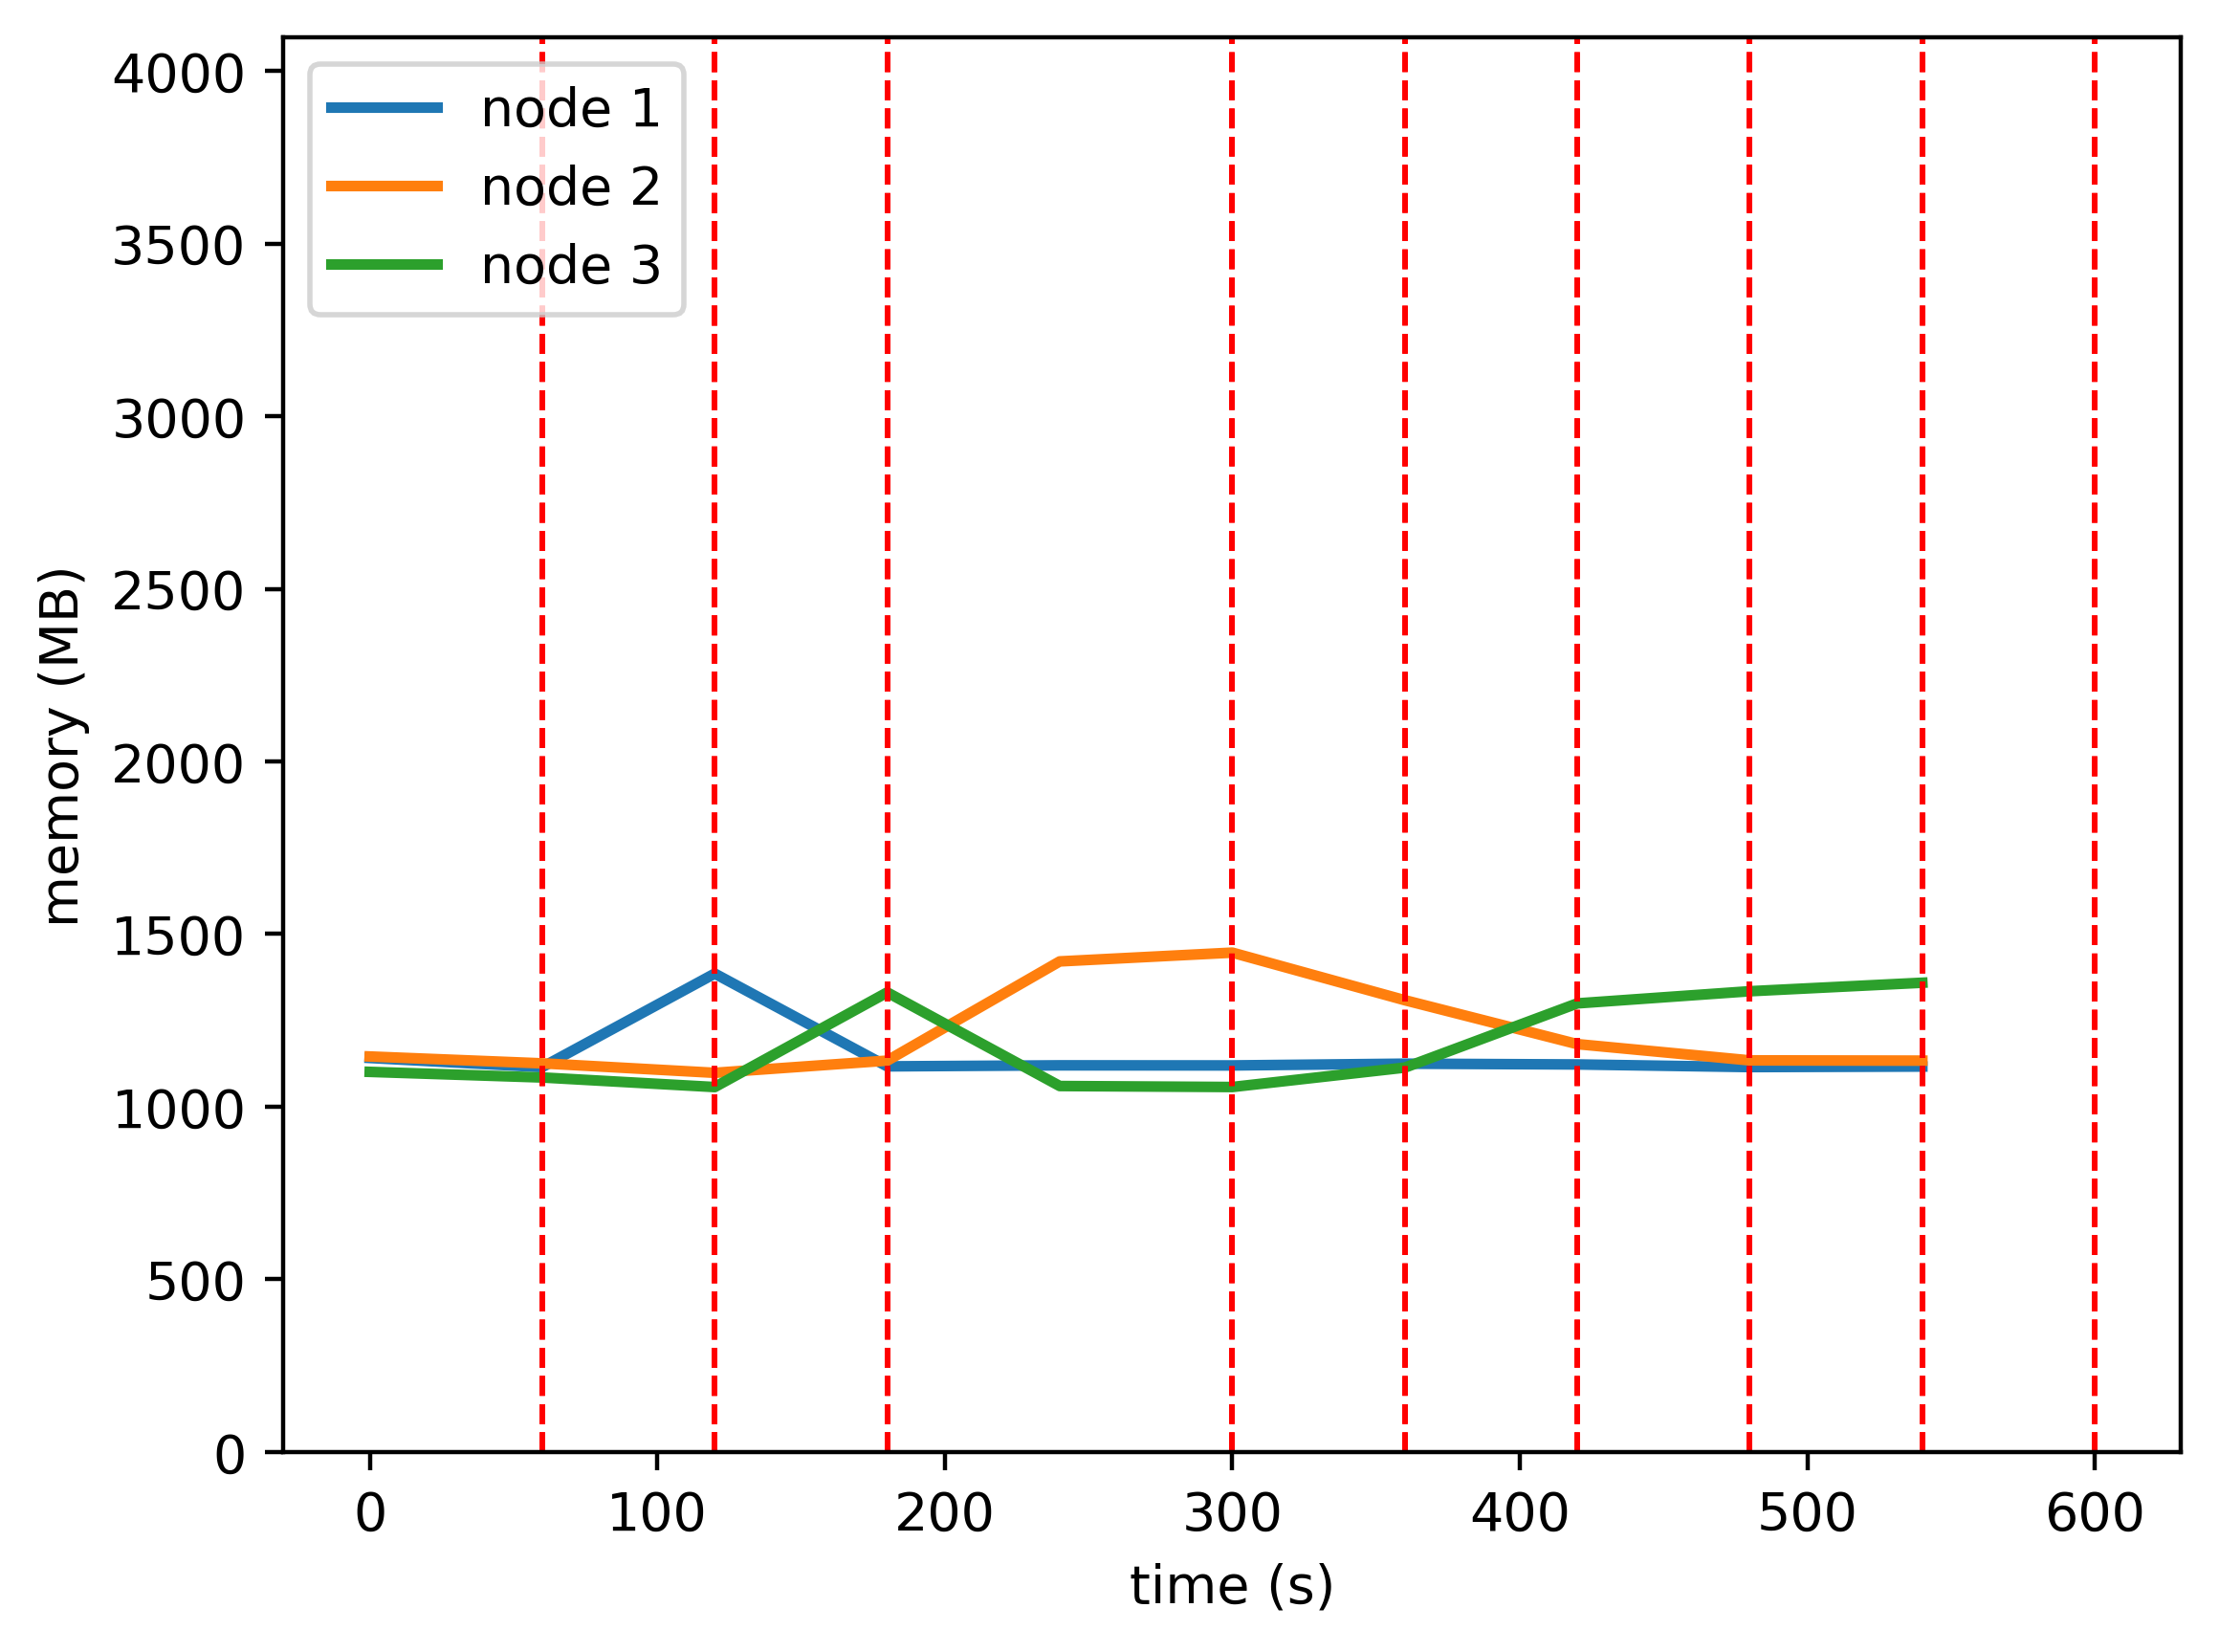

The file beside this chart, header and first rows:
timestamp, ppgcc-m02, ppgcc-m02 pod amount, ppgcc-m03, ppgcc-m03 pod amount, ppgcc-m04, ppgcc-m04 pod amount
0, 1168596, 2, 1172940, 2, 1127304, 2
60, 1141404, 6, 1152612, 0, 1110672, 0
120, 1418736, 1, 1124496, 1, 1082292, 4
180, 1143648, 1, 1160664, 5, 1362924, 0
240, 1146684, 1, 1454964, 5, 1085324, 0
300, 1146420, 1, 1480968, 3, 1082420, 2
360, 1151568, 1, 1339900, 1, 1139972, 4
420, 1149324, 1, 1209616, 1, 1330448, 4
480, 1141536, 1, 1161436, 1, 1366484, 4
540, 1143120, 1, 1160644, 1, 1391696, 4
